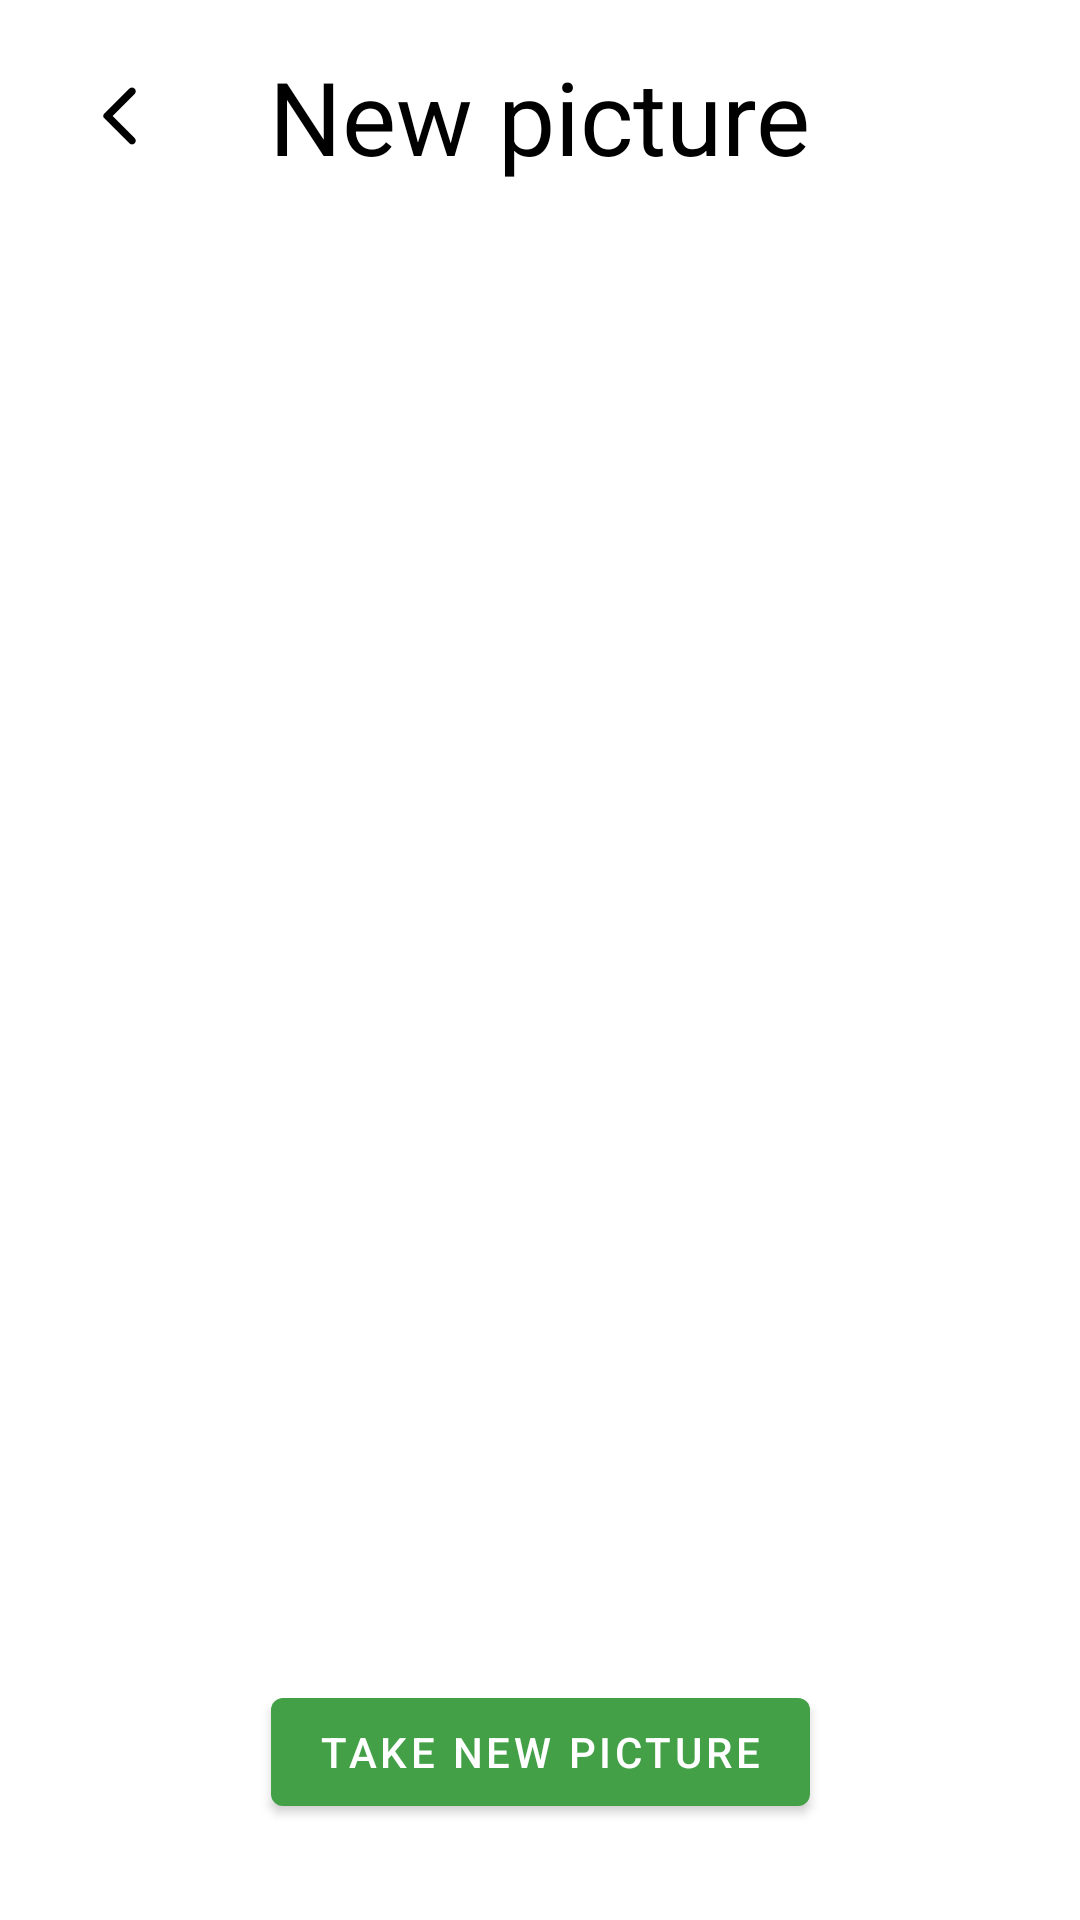

The Android layout XML behind this screen, and the referenced resources:
<!-- AndroidManifest.xml: application theme Theme.FarmyTestTask -->
<!-- res/layout/fragment_camera.xml -->
<?xml version="1.0" encoding="utf-8"?>
<androidx.constraintlayout.widget.ConstraintLayout xmlns:android="http://schemas.android.com/apk/res/android"
    xmlns:app="http://schemas.android.com/apk/res-auto"
    xmlns:tools="http://schemas.android.com/tools"
    android:layout_width="match_parent"
    android:layout_height="match_parent"
    tools:context=".CameraFragment">


    <com.google.android.material.button.MaterialButton
        android:id="@+id/buttonTakePicture"
        android:layout_width="wrap_content"
        android:layout_height="wrap_content"
        android:layout_marginBottom="32dp"
        android:text="Take new picture"
        app:icon="@drawable/ic_photo_camera_24px"
        app:layout_constraintBottom_toBottomOf="parent"
        app:layout_constraintEnd_toEndOf="parent"
        app:layout_constraintStart_toStartOf="parent" />

    <ImageView
        android:id="@+id/imageView"
        android:layout_width="0dp"
        android:layout_height="0dp"
        android:layout_marginStart="32dp"
        android:layout_marginTop="32dp"
        android:layout_marginEnd="32dp"
        android:layout_marginBottom="32dp"
        app:layout_constraintBottom_toTopOf="@+id/buttonTakePicture"
        app:layout_constraintEnd_toEndOf="parent"
        app:layout_constraintStart_toStartOf="parent"
        app:layout_constraintTop_toBottomOf="@+id/textViewNewPictureTitle"
        tools:src="@tools:sample/avatars" />

    <TextView
        android:id="@+id/textViewNewPictureTitle"
        android:layout_width="wrap_content"
        android:layout_height="wrap_content"
        android:layout_marginTop="16dp"
        android:text="New picture"
        android:textSize="34dp"
        android:textColor="@android:color/black"

        app:layout_constraintEnd_toEndOf="parent"
        app:layout_constraintStart_toStartOf="parent"
        app:layout_constraintTop_toTopOf="parent" />

    <ImageButton
        android:id="@+id/imageButton2"
        android:layout_width="wrap_content"
        android:layout_height="wrap_content"
        android:layout_marginStart="16dp"
        android:src="@drawable/ic_arrow_back_ios_new_24px"
        android:backgroundTint="@android:color/white"
        app:layout_constraintBottom_toBottomOf="@+id/textViewNewPictureTitle"
        app:layout_constraintStart_toStartOf="parent"
        app:layout_constraintTop_toTopOf="@+id/textViewNewPictureTitle" />
</androidx.constraintlayout.widget.ConstraintLayout>
<!-- resources referenced by this layout -->
<resources>
  <!-- drawable ic_arrow_back_ios_new_24px (drawable) -->
  <vector xmlns:android="http://schemas.android.com/apk/res/android"
      android:width="24dp"
      android:height="24dp"
      android:viewportWidth="24"
      android:viewportHeight="24">
    <path
        android:fillColor="#FF000000"
        android:pathData="M16.88,2.88L16.88,2.88c-0.49,-0.49 -1.28,-0.49 -1.77,0l-8.41,8.41c-0.39,0.39 -0.39,1.02 0,1.41l8.41,8.41c0.49,0.49 1.28,0.49 1.77,0l0,0c0.49,-0.49 0.49,-1.28 0,-1.77L9.54,12l7.35,-7.35C17.37,4.16 17.37,3.37 16.88,2.88z"/>
  </vector>
  <style name="Theme.FarmyTestTask" parent="Theme.MaterialComponents.DayNight.NoActionBar">
          
          <item name="colorPrimary">@color/primaryColor</item>
          <item name="colorPrimaryVariant">@color/primaryLightColor</item>
          <item name="colorOnPrimary">@color/white</item>
          
          <item name="colorSecondary">@color/teal_200</item>
          <item name="colorSecondaryVariant">@color/teal_700</item>
          <item name="colorOnSecondary">@color/black</item>
          
          <item name="android:statusBarColor" tools:targetApi="l">?attr/colorPrimaryVariant</item>
  
          <item name="windowNoTitle">true</item>
          <item name="windowActionBar">false</item>
      </style>
  <color name="primaryColor">#43a047</color>
  <color name="primaryLightColor">#76d275</color>
  <color name="white">#FFFFFFFF</color>
  <color name="teal_200">#FF03DAC5</color>
  <color name="teal_700">#FF018786</color>
  <color name="black">#FF000000</color>
</resources>
